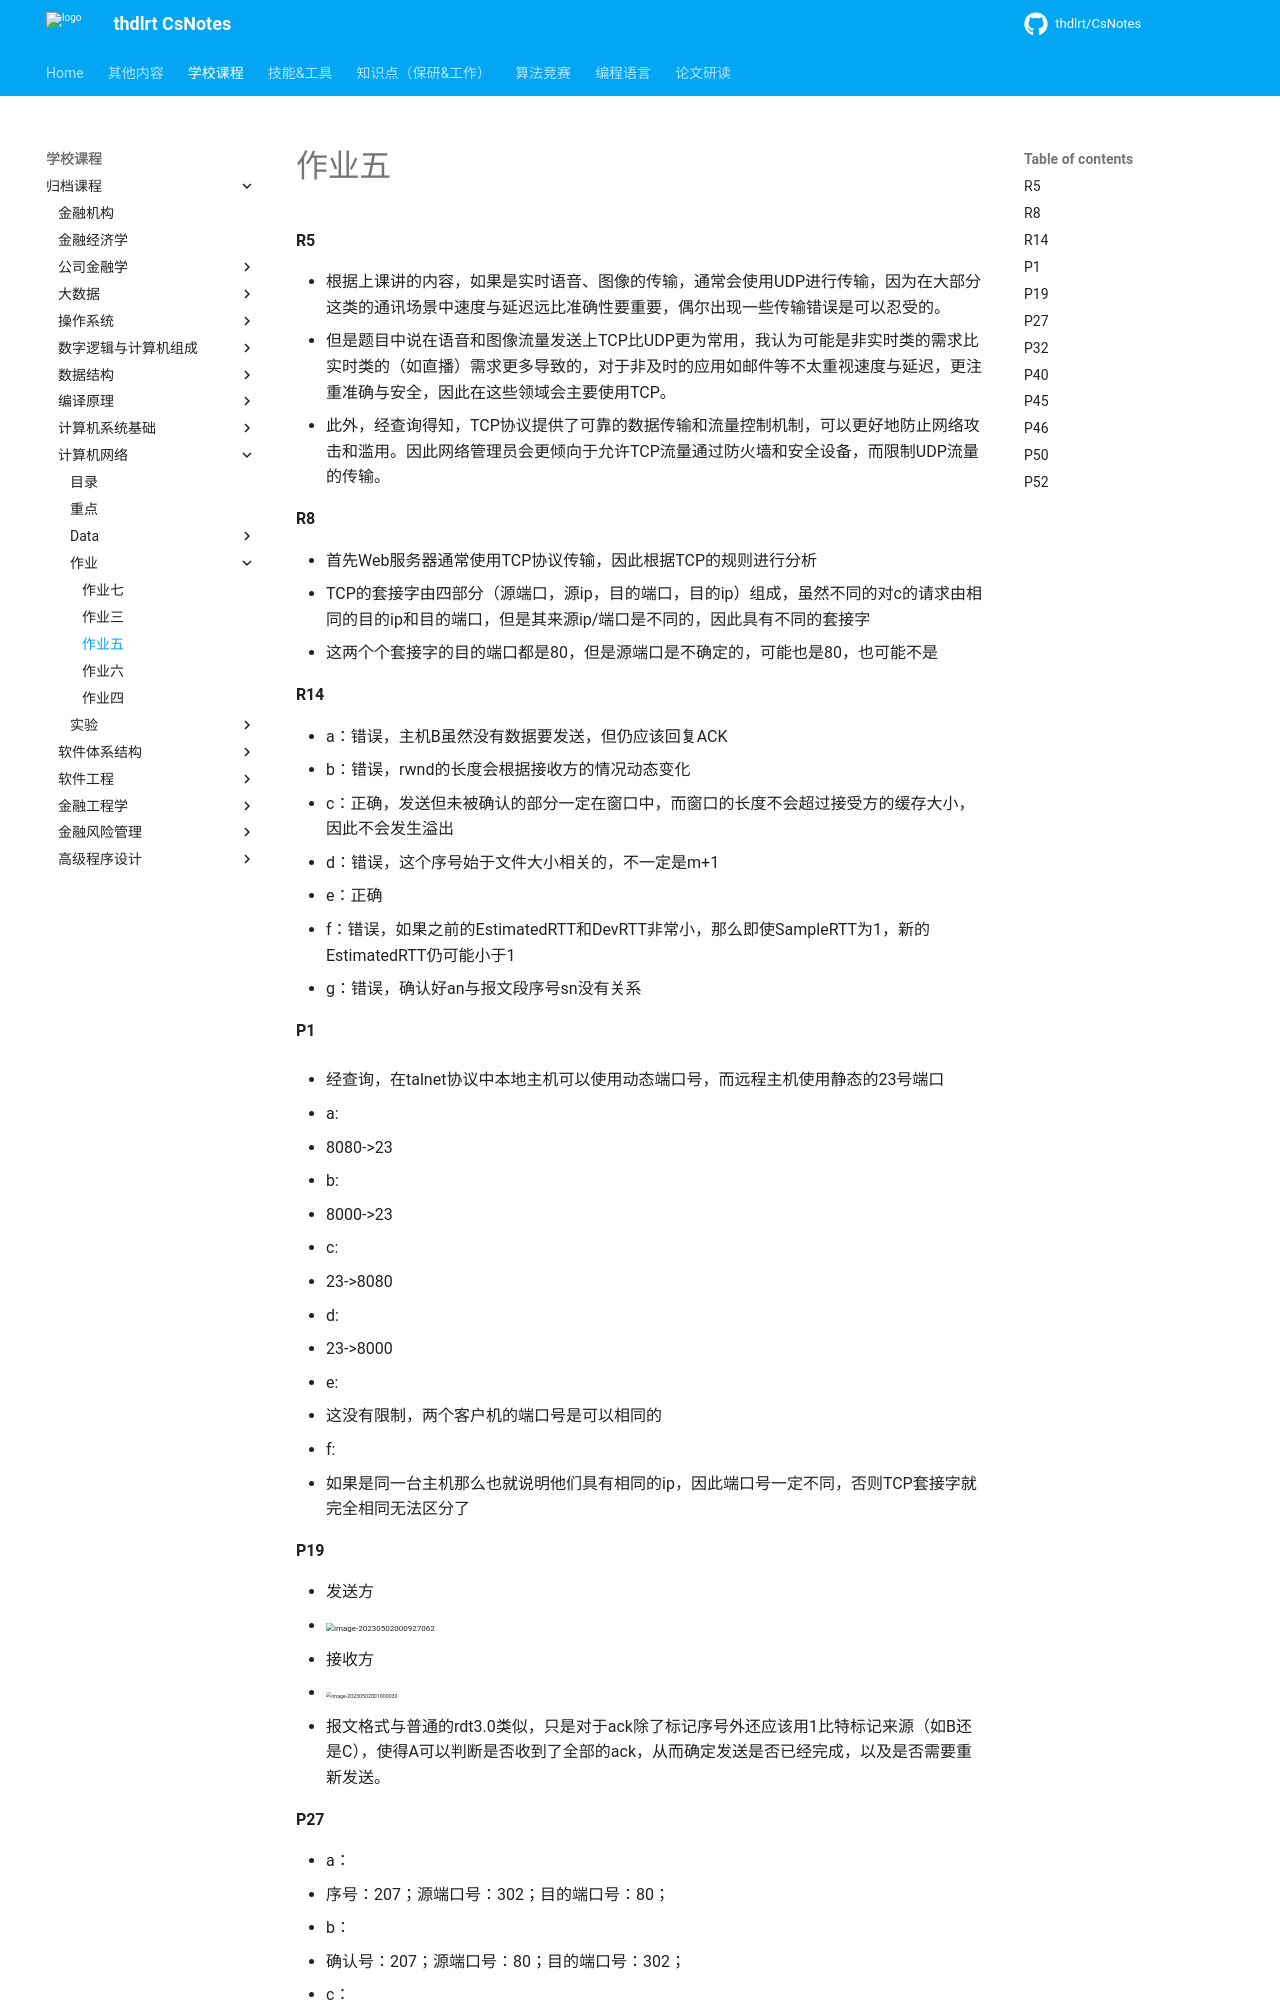

repository: thdlrt/CsNotes · page: 学校课程/归档课程/计算机网络/作业/作业五/index.html · generator: mkdocs

#### R5

- 根据上课讲的内容，如果是实时语音、图像的传输，通常会使用UDP进行传输，因为在大部分这类的通讯场景中速度与延迟远比准确性要重要，偶尔出现一些传输错误是可以忍受的。
- 但是题目中说在语音和图像流量发送上TCP比UDP更为常用，我认为可能是非实时类的需求比实时类的（如直播）需求更多导致的，对于非及时的应用如邮件等不太重视速度与延迟，更注重准确与安全，因此在这些领域会主要使用TCP。
- 此外，经查询得知，TCP协议提供了可靠的数据传输和流量控制机制，可以更好地防止网络攻击和滥用。因此网络管理员会更倾向于允许TCP流量通过防火墙和安全设备，而限制UDP流量的传输。

#### R8

- 首先Web服务器通常使用TCP协议传输，因此根据TCP的规则进行分析
- TCP的套接字由四部分（源端口，源ip，目的端口，目的ip）组成，虽然不同的对c的请求由相同的目的ip和目的端口，但是其来源ip/端口是不同的，因此具有不同的套接字
- 这两个个套接字的目的端口都是80，但是源端口是不确定的，可能也是80，也可能不是

#### R14

- a：错误，主机B虽然没有数据要发送，但仍应该回复ACK
- b：错误，rwnd的长度会根据接收方的情况动态变化
- c：正确，发送但未被确认的部分一定在窗口中，而窗口的长度不会超过接受方的缓存大小，因此不会发生溢出
- d：错误，这个序号始于文件大小相关的，不一定是m+1
- e：正确
- f：错误，如果之前的EstimatedRTT和DevRTT非常小，那么即使SampleRTT为1，新的EstimatedRTT仍可能小于1
- g：错误，确认好an与报文段序号sn没有关系

#### P1

- 经查询，在talnet协议中本地主机可以使用动态端口号，而远程主机使用静态的23号端口

- a:
  - 8080->23
- b:
  - 8000->23
- c:
  - 23->8080
- d:
  - 23->8000
- e:
  - 这没有限制，两个客户机的端口号是可以相同的
- f:
  - 如果是同一台主机那么也就说明他们具有相同的ip，因此端口号一定不同，否则TCP套接字就完全相同无法区分了

#### P19

- 发送方
  - <img src="https://thdlrt.oss-cn-beijing.aliyuncs.com/image-20230502000927062.png" alt="image-20230502000927062" style="zoom:50%;" />
- 接收方
  - <img src="https://thdlrt.oss-cn-beijing.aliyuncs.com/image-20230502001000030.png" alt="image-20230502001000030" style="zoom: 33%;" />
- 报文格式与普通的rdt3.0类似，只是对于ack除了标记序号外还应该用1比特标记来源（如B还是C），使得A可以判断是否收到了全部的ack，从而确定发送是否已经完成，以及是否需要重新发送。

#### P27

- a：
  - 序号：207；源端口号：302；目的端口号：80；

- b：
  - 确认号：207；源端口号：80；目的端口号：302；

- c：
  - 确认号：127；

- d：
  - <img src="https://thdlrt.oss-cn-beijing.aliyuncs.com/image-20230508191053351.png" alt="image-20230508191053351" style="zoom: 33%;" />
